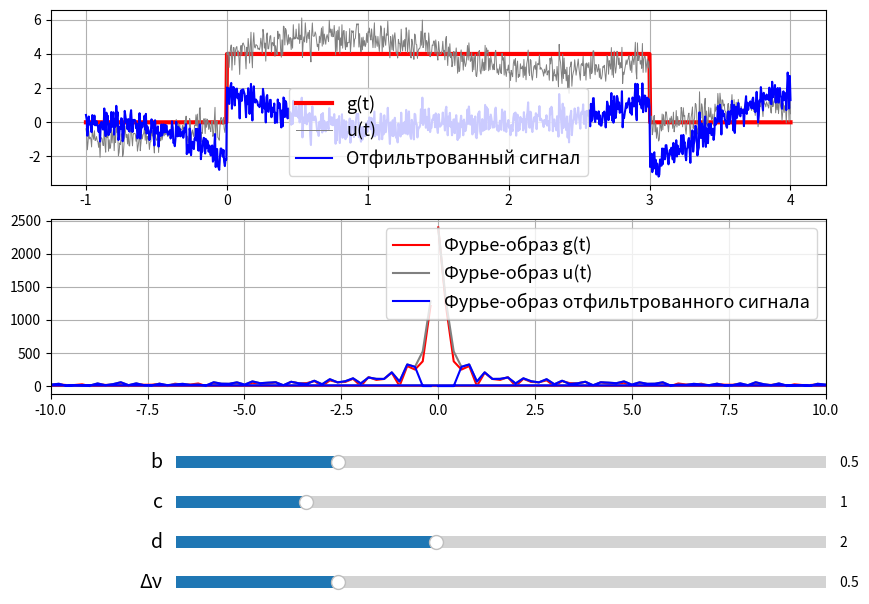

The matplotlib source for this figure:
import numpy as np
import matplotlib.pyplot as plt
from scipy.fft import fft, ifft, fftfreq
from matplotlib.widgets import Slider

# Параметры сигнала
a = 4
t1 = 0
t2 = 3
b_init = 0.5  # Начальное значение параметра шума
c_init = 1.0  # Начальное значение амплитуды гармонической помехи
d_init = 2.0  # Начальное значение частоты гармонической помехи
delta_init = 0.5  # Начальное значение окрестности ν = 0

# Временная ось
t = np.linspace(t1 - 1, t2 + 1, 1000)  # Увеличиваем количество точек

# Определение сигнала g(t)
def g(t):
    return np.where((t1 <= t) & (t <= t2), a, 0)

# Шум xi(t)
def xi(t):
    return np.random.normal(0, 1, size=len(t))  # Гауссов шум с нулевым средним

# Зашумленный сигнал u(t)
def u(t, b, c, d):
    return g(t) + b * xi(t) + c * np.sin(d * t)

# Фурье-образ сигнала u(t)
def U(t, u_t):
    n = len(t)
    dt = t[1] - t[0]  # Шаг по времени
    freqs = fftfreq(n, dt)  # Частоты
    fft_values = fft(u_t)  # Фурье-образ
    return freqs, fft_values

# Фильтр, обнуляющий Фурье-образ в окрестности ν = 0
def zero_near_zero_filter(freqs, delta):
    return np.where(np.abs(freqs) > delta, 1, 0)  # Обнуляем в окрестности ν = 0

# Применение фильтра и обратное преобразование Фурье
def filtered_signal(t, u_t, delta):
    freqs, fft_values = U(t, u_t)
    filter_values = zero_near_zero_filter(freqs, delta)
    filtered_fft = fft_values * filter_values
    return ifft(filtered_fft).real  # Обратное преобразование Фурье

# Создание графиков
fig, (ax1, ax2) = plt.subplots(2, 1, figsize=(10, 8))
plt.subplots_adjust(bottom=0.4)  # Оставляем место для слайдеров

# Начальные значения
u_t = u(t, b_init, c_init, d_init)
filtered_u_t = filtered_signal(t, u_t, delta_init)

# Построение начального графика сигналов
l1, = ax1.plot(t, g(t), 'r', label='g(t)', linewidth=3)
l2, = ax1.plot(t, u_t, 'gray', label='u(t)', linewidth=0.7)
l3, = ax1.plot(t, filtered_u_t, 'b', label='Отфильтрованный сигнал')
ax1.legend(fontsize=13) 
ax1.grid()

# Построение начального графика Фурье-образов
freqs, fft_u = U(t, u_t)
_, fft_filtered = U(t, filtered_u_t)
_, fft_g = U(t, g(t))  # Фурье-образ для g(t)

l4, = ax2.plot(freqs, np.abs(fft_g), 'r', label='Фурье-образ g(t)')
l5, = ax2.plot(freqs, np.abs(fft_u), 'gray', label='Фурье-образ u(t)')
l6, = ax2.plot(freqs, np.abs(fft_filtered), 'b', label='Фурье-образ отфильтрованного сигнала')
ax2.legend(fontsize=13) 
ax2.grid()
ax2.set_xlim([-10, 10])  # Ограничиваем диапазон частот для наглядности

# Создание слайдеров
ax_b = plt.axes([0.25, 0.3, 0.65, 0.03])
b_slider = Slider(ax_b, 'b', 0.0, 2.0, valinit=b_init)
b_slider.label.set_fontsize(14)

ax_c = plt.axes([0.25, 0.25, 0.65, 0.03])
c_slider = Slider(ax_c, 'c', 0.0, 5.0, valinit=c_init)
c_slider.label.set_fontsize(14)

ax_d = plt.axes([0.25, 0.2, 0.65, 0.03])
d_slider = Slider(ax_d, 'd', 0.0, 5.0, valinit=d_init)
d_slider.label.set_fontsize(14)

ax_delta = plt.axes([0.25, 0.15, 0.65, 0.03])
delta_slider = Slider(ax_delta, 'Δν', 0.0, 2.0, valinit=delta_init)
delta_slider.label.set_fontsize(14)

# Функция обновления графиков при изменении слайдеров
def update(val):
    b = b_slider.val
    c = c_slider.val
    d = d_slider.val
    delta = delta_slider.val
    
    # Пересчитываем сигнал u(t) с новыми значениями b, c, d
    u_t = u(t, b, c, d)
    filtered_u_t = filtered_signal(t, u_t, delta)
    
    # Обновление первого графика (сигналы)
    l2.set_ydata(u_t)
    l3.set_ydata(filtered_u_t)
    
    # Обновление второго графика (Фурье-образы)
    freqs, fft_u = U(t, u_t)
    _, fft_filtered = U(t, filtered_u_t)
    _, fft_g = U(t, g(t))  # Фурье-образ для g(t)
    
    l4.set_ydata(np.abs(fft_g))
    l5.set_ydata(np.abs(fft_u))
    l6.set_ydata(np.abs(fft_filtered))
    
    # Динамическое обновление диапазона частот
    ax2.set_xlim([-10, 10])
    
    fig.canvas.draw_idle()

# Привязка слайдеров к функции обновления
b_slider.on_changed(update)
c_slider.on_changed(update)
d_slider.on_changed(update)
delta_slider.on_changed(update)

plt.show()